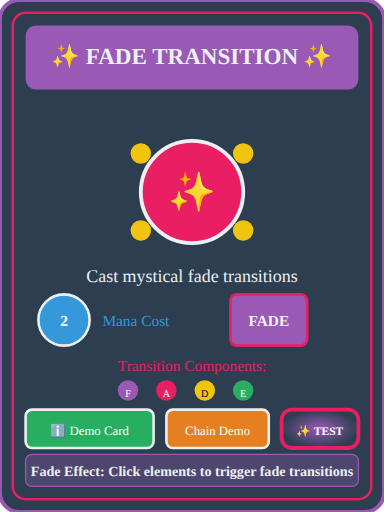
t = 0.00 s
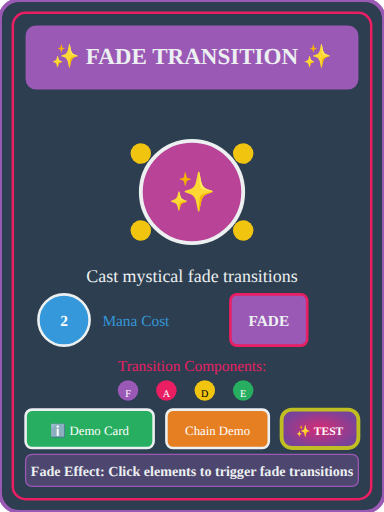
t = 0.63 s
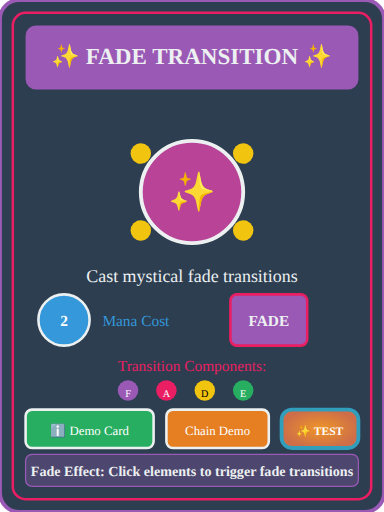
t = 1.38 s
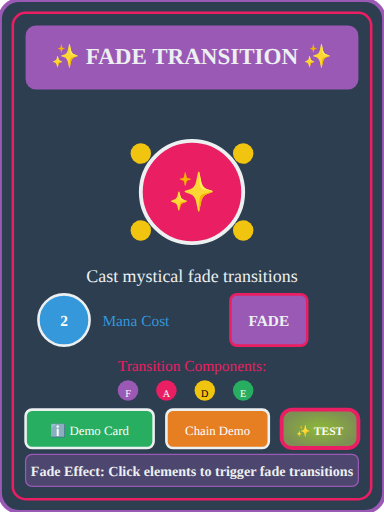
t = 2.00 s
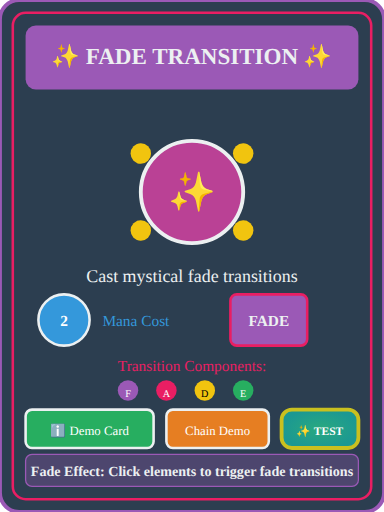
t = 2.60 s
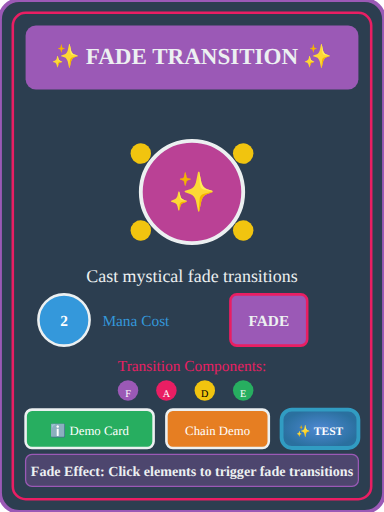
t = 3.40 s

The animated SVG that drew these frames (rendered in a browser with its animation timeline set to each time). Animation: 12 SMIL elements (animate=12); one cycle of 4.00 s, repeats indefinitely.

<?xml version="1.0" encoding="UTF-8"?>
<svg xmlns="http://www.w3.org/2000/svg" width="300" height="400" viewBox="0 0 300 400" card-name="Fade Transition">
  <!-- Gradient Definition for Animation Button -->
  <defs>
    <radialGradient id="fadeTestGradient" cx="50%" cy="50%" r="50%">
      <stop offset="0%" stop-color="#9b59b6">
        <animate attributeName="stop-color" values="#9b59b6;#e91e63;#f1c40f;#27ae60;#3498db;#9b59b6" dur="4s" repeatCount="indefinite"/>
      </stop>
      <stop offset="100%" stop-color="#2c3e50">
        <animate attributeName="stop-color" values="#2c3e50;#8e44ad;#e67e22;#16a085;#2980b9;#2c3e50" dur="4s" repeatCount="indefinite"/>
      </stop>
    </radialGradient>
  </defs>

  <!-- Card Background -->
  <rect x="0" y="0" width="300" height="400" fill="#2c3e50" stroke="#9b59b6" stroke-width="3" rx="15"/>
  
  <!-- Card Border Decoration -->
  <rect x="10" y="10" width="280" height="380" fill="none" stroke="#e91e63" stroke-width="2" rx="10"/>
  
  <!-- Card Title Background -->
  <rect x="20" y="20" width="260" height="50" fill="#9b59b6" rx="8"/>
  
  <!-- Card Title -->
  <text x="150" y="50" text-anchor="middle" fill="#ecf0f1" font-family="serif" font-size="18" font-weight="bold">
    ✨ FADE TRANSITION ✨
  </text>
  
  <!-- Main Spell Element - Interactive Fade -->
  <circle spell="fade-transition" cx="150" cy="150" r="40" fill="#e91e63" stroke="#ecf0f1" stroke-width="3">
    <animate attributeName="fill" values="#e91e63;#9b59b6;#e91e63" dur="2s" repeatCount="indefinite"/>
  </circle>
  
  <!-- Fade Icon in Center -->
  <text spell="fade-transition" x="150" y="160" text-anchor="middle" fill="#ecf0f1" font-size="30">✨</text>
  
  <!-- Demonstration Elements - Ready for triggerable animations -->
  <g id="fadeDemo">
    <circle id="fadeOrb1" cx="110" cy="120" r="8" fill="#f1c40f">
      <animate attributeName="opacity" from="1" to="0" dur="0.5s" begin="indefinite" fill="freeze"/>
      <animate attributeName="opacity" from="0" to="1" dur="0.5s" begin="indefinite" fill="freeze"/>
    </circle>
    <circle id="fadeOrb2" cx="190" cy="120" r="8" fill="#f1c40f">
      <animate attributeName="opacity" from="1" to="0" dur="0.5s" begin="indefinite" fill="freeze"/>
      <animate attributeName="opacity" from="0" to="1" dur="0.5s" begin="indefinite" fill="freeze"/>
    </circle>
    <circle id="fadeOrb3" cx="190" cy="180" r="8" fill="#f1c40f">
      <animate attributeName="opacity" from="1" to="0" dur="0.5s" begin="indefinite" fill="freeze"/>
      <animate attributeName="opacity" from="0" to="1" dur="0.5s" begin="indefinite" fill="freeze"/>
    </circle>
    <circle id="fadeOrb4" cx="110" cy="180" r="8" fill="#f1c40f">
      <animate attributeName="opacity" from="1" to="0" dur="0.5s" begin="indefinite" fill="freeze"/>
      <animate attributeName="opacity" from="0" to="1" dur="0.5s" begin="indefinite" fill="freeze"/>
    </circle>
  </g>
  
  <!-- Spell Description -->
  <text x="150" y="220" text-anchor="middle" fill="#ecf0f1" font-family="serif" font-size="14">
    Cast mystical fade transitions
  </text>
  
  <!-- Mana Cost -->
  <circle cx="50" cy="250" r="20" fill="#3498db" stroke="#ecf0f1" stroke-width="2"/>
  <text x="50" y="255" text-anchor="middle" fill="white" font-size="12" font-weight="bold">2</text>
  <text x="80" y="255" fill="#3498db" font-size="12">Mana Cost</text>
  
  <!-- Fade Effect Display -->
  <rect spell="fade-demo" x="180" y="230" width="60" height="40" fill="#9b59b6" stroke="#e91e63" stroke-width="2" rx="5"/>
  <text spell="fade-demo" x="210" y="255" text-anchor="middle" fill="#ecf0f1" font-size="12" font-weight="bold">FADE</text>
  
  <!-- Navigation Info (No cross-card navigation in demo) -->
  <rect spell="fade-info" x="20" y="320" width="100" height="30" fill="#27ae60" stroke="#ecf0f1" stroke-width="2" rx="5"/>
  <text spell="fade-info" x="70" y="340" text-anchor="middle" fill="white" font-size="10">ℹ️ Demo Card</text>
  
  <!-- Transition Chain Info -->
  <rect spell="chain-info" x="130" y="320" width="80" height="30" fill="#e67e22" stroke="#ecf0f1" stroke-width="2" rx="5"/>
  <text spell="chain-info" x="170" y="340" text-anchor="middle" fill="white" font-size="10">Chain Demo</text>
  
  <!-- Animation Test Button -->
  <rect spell="fadeTest" x="220" y="320" width="60" height="30" fill="url(#fadeTestGradient)" stroke="#e91e63" stroke-width="3" rx="8">
    <animate attributeName="stroke" values="#e91e63;#f1c40f;#27ae60;#3498db;#e91e63" dur="2s" repeatCount="indefinite"/>
  </rect>
  <text spell="fadeTest" x="250" y="340" text-anchor="middle" fill="white" font-size="9" font-weight="bold">
    ✨ TEST
  </text>
  
  <!-- Spell Components -->
  <g spell="components">
    <text x="150" y="290" text-anchor="middle" fill="#e91e63" font-size="12">Transition Components:</text>
    <circle cx="100" cy="305" r="8" fill="#9b59b6"/>
    <text x="100" y="310" text-anchor="middle" fill="white" font-size="8">F</text>
    <circle cx="130" cy="305" r="8" fill="#e91e63"/>
    <text x="130" y="310" text-anchor="middle" fill="white" font-size="8">A</text>
    <circle cx="160" cy="305" r="8" fill="#f1c40f"/>
    <text x="160" y="310" text-anchor="middle" fill="black" font-size="8">D</text>
    <circle cx="190" cy="305" r="8" fill="#27ae60"/>
    <text x="190" y="310" text-anchor="middle" fill="white" font-size="8">E</text>
  </g>
  
  <!-- Spell Effect Area -->
  <rect spell="fade-area" x="20" y="355" width="260" height="25" fill="rgba(155,89,182,0.3)" stroke="#9b59b6" stroke-width="1" rx="5"/>
  <text spell="fade-area" x="150" y="372" text-anchor="middle" fill="#ecf0f1" font-size="11" font-weight="bold">
    Fade Effect: Click elements to trigger fade transitions
  </text>
</svg>